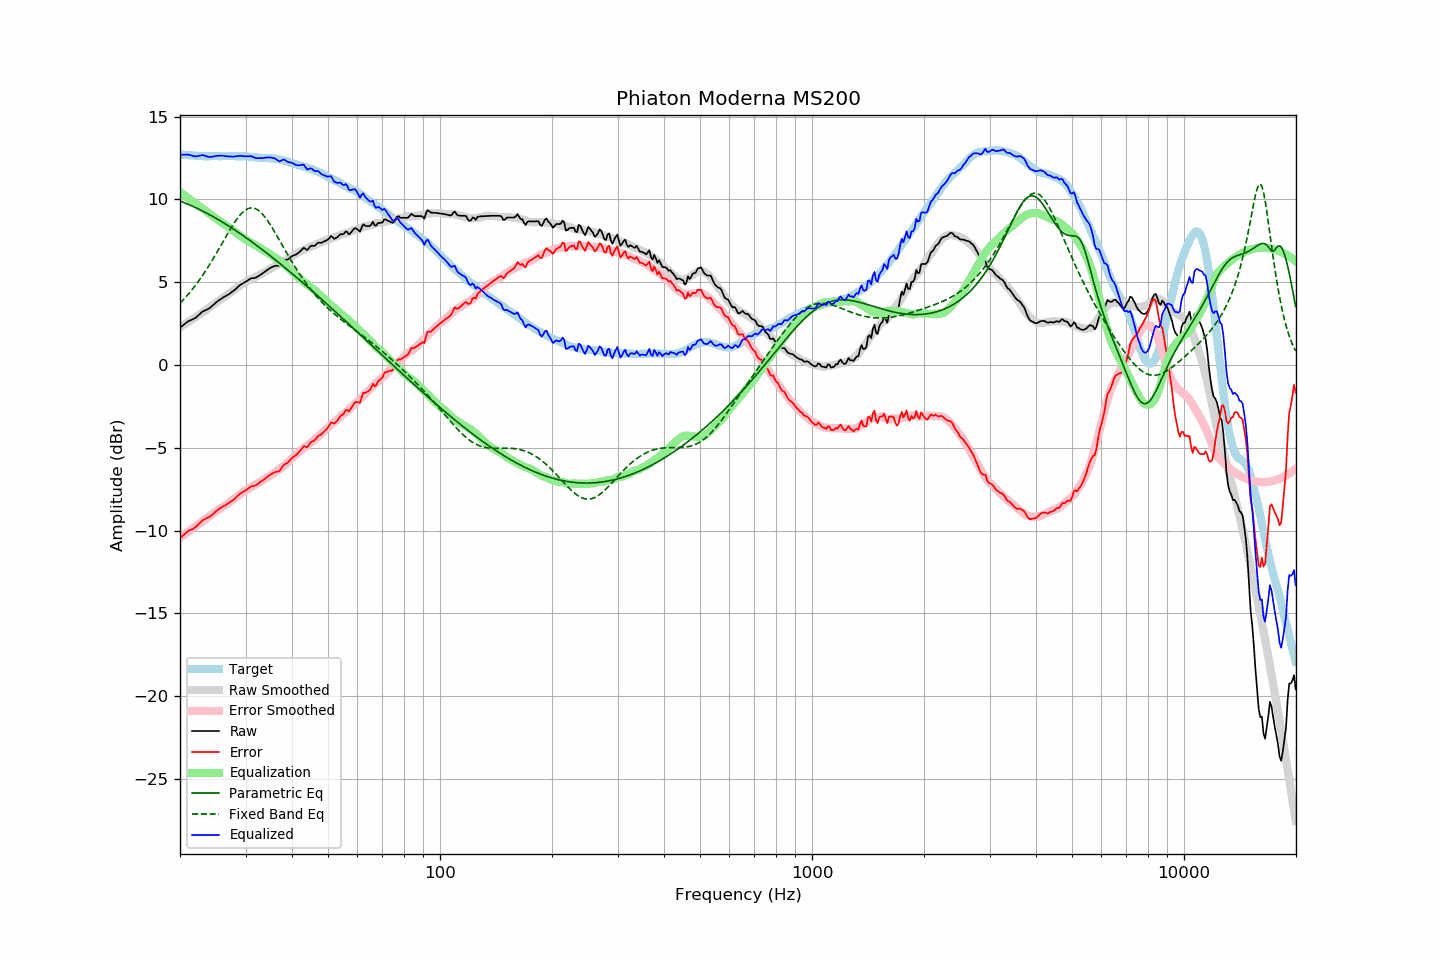

The file beside this chart, header and first rows:
frequency, raw, error, smoothed, error_smoothed, equalization, parametric_eq, fixed_band_eq, equalized_raw, equalized_smoothed, target
20.00, 2.25, -10.47, 2.27, -10.44, 10.44, 9.90, 3.72, 12.69, 12.72, 12.71
20.20, 2.33, -10.38, 2.34, -10.37, 10.37, 9.86, 3.82, 12.70, 12.71, 12.70
20.40, 2.40, -10.29, 2.40, -10.30, 10.30, 9.82, 3.93, 12.70, 12.70, 12.69
20.61, 2.48, -10.22, 2.46, -10.22, 10.22, 9.78, 4.03, 12.70, 12.69, 12.69
20.81, 2.56, -10.11, 2.53, -10.15, 10.15, 9.74, 4.14, 12.71, 12.68, 12.67
21.02, 2.63, -10.04, 2.59, -10.08, 10.08, 9.70, 4.25, 12.71, 12.67, 12.67
21.23, 2.68, -9.98, 2.65, -10.01, 10.01, 9.66, 4.37, 12.68, 12.66, 12.66
21.44, 2.72, -9.95, 2.72, -9.94, 9.94, 9.62, 4.48, 12.65, 12.65, 12.67
21.66, 2.76, -9.90, 2.78, -9.86, 9.86, 9.58, 4.61, 12.62, 12.65, 12.66
21.87, 2.81, -9.84, 2.85, -9.79, 9.79, 9.53, 4.73, 12.60, 12.64, 12.65
22.09, 2.87, -9.77, 2.91, -9.72, 9.72, 9.49, 4.86, 12.59, 12.64, 12.64
22.31, 2.96, -9.68, 2.98, -9.65, 9.65, 9.44, 4.99, 12.61, 12.63, 12.63
22.54, 3.05, -9.58, 3.04, -9.58, 9.58, 9.40, 5.12, 12.63, 12.62, 12.62
22.76, 3.14, -9.48, 3.10, -9.52, 9.52, 9.35, 5.26, 12.66, 12.62, 12.62
22.99, 3.23, -9.38, 3.17, -9.45, 9.45, 9.30, 5.40, 12.68, 12.62, 12.61
23.22, 3.27, -9.33, 3.23, -9.38, 9.38, 9.25, 5.55, 12.65, 12.61, 12.60
23.45, 3.32, -9.29, 3.30, -9.30, 9.30, 9.20, 5.69, 12.62, 12.61, 12.61
23.69, 3.36, -9.24, 3.38, -9.23, 9.23, 9.15, 5.84, 12.59, 12.61, 12.60
23.92, 3.41, -9.19, 3.45, -9.15, 9.15, 9.10, 6.00, 12.56, 12.60, 12.60
24.16, 3.48, -9.13, 3.52, -9.08, 9.08, 9.04, 6.16, 12.56, 12.60, 12.60
24.40, 3.57, -9.04, 3.59, -9.01, 9.01, 8.99, 6.31, 12.58, 12.60, 12.61
24.65, 3.65, -8.96, 3.66, -8.94, 8.94, 8.93, 6.48, 12.59, 12.61, 12.61
24.89, 3.74, -8.87, 3.73, -8.88, 8.88, 8.88, 6.64, 12.62, 12.61, 12.61
25.14, 3.82, -8.79, 3.80, -8.81, 8.81, 8.82, 6.81, 12.63, 12.61, 12.61
25.39, 3.89, -8.72, 3.86, -8.75, 8.75, 8.77, 6.98, 12.64, 12.61, 12.61
25.65, 3.96, -8.65, 3.93, -8.68, 8.68, 8.71, 7.14, 12.64, 12.61, 12.60
25.91, 4.02, -8.60, 4.00, -8.62, 8.62, 8.65, 7.31, 12.63, 12.61, 12.61
26.16, 4.09, -8.53, 4.07, -8.55, 8.55, 8.59, 7.49, 12.64, 12.61, 12.62
26.43, 4.14, -8.48, 4.14, -8.48, 8.48, 8.53, 7.65, 12.61, 12.61, 12.62
26.69, 4.20, -8.42, 4.21, -8.41, 8.41, 8.47, 7.82, 12.61, 12.61, 12.62
26.96, 4.25, -8.37, 4.27, -8.34, 8.34, 8.41, 7.99, 12.59, 12.61, 12.61
27.23, 4.32, -8.29, 4.34, -8.27, 8.27, 8.35, 8.15, 12.59, 12.61, 12.61
27.50, 4.39, -8.22, 4.41, -8.20, 8.20, 8.29, 8.31, 12.59, 12.61, 12.61
27.77, 4.45, -8.17, 4.48, -8.13, 8.13, 8.22, 8.47, 12.58, 12.61, 12.62
28.05, 4.53, -8.09, 4.55, -8.06, 8.06, 8.16, 8.62, 12.59, 12.61, 12.61
28.33, 4.62, -7.98, 4.63, -7.98, 7.98, 8.09, 8.76, 12.60, 12.61, 12.60
28.62, 4.71, -7.89, 4.70, -7.91, 7.91, 8.03, 8.89, 12.61, 12.61, 12.60
28.90, 4.80, -7.81, 4.77, -7.83, 7.83, 7.96, 9.01, 12.63, 12.60, 12.61
29.19, 4.87, -7.73, 4.84, -7.76, 7.76, 7.90, 9.12, 12.63, 12.60, 12.60
29.48, 4.92, -7.68, 4.91, -7.69, 7.69, 7.83, 9.22, 12.61, 12.60, 12.60
29.78, 4.98, -7.62, 4.97, -7.63, 7.63, 7.76, 9.30, 12.60, 12.59, 12.60
30.08, 5.04, -7.57, 5.02, -7.56, 7.56, 7.69, 9.37, 12.60, 12.59, 12.60
30.38, 5.10, -7.49, 5.08, -7.50, 7.50, 7.62, 9.43, 12.60, 12.58, 12.59
30.68, 5.16, -7.42, 5.13, -7.45, 7.45, 7.55, 9.46, 12.60, 12.57, 12.57
30.99, 5.23, -7.34, 5.18, -7.39, 7.39, 7.48, 9.48, 12.62, 12.57, 12.57
31.30, 5.24, -7.32, 5.22, -7.34, 7.34, 7.41, 9.48, 12.57, 12.56, 12.56
31.61, 5.25, -7.30, 5.27, -7.28, 7.28, 7.34, 9.47, 12.53, 12.55, 12.55
31.93, 5.27, -7.27, 5.32, -7.23, 7.23, 7.27, 9.43, 12.50, 12.54, 12.54
32.24, 5.32, -7.22, 5.37, -7.17, 7.17, 7.20, 9.38, 12.49, 12.54, 12.53
32.57, 5.38, -7.14, 5.42, -7.11, 7.11, 7.13, 9.32, 12.49, 12.53, 12.52
32.89, 5.45, -7.07, 5.48, -7.04, 7.04, 7.05, 9.24, 12.49, 12.52, 12.51
33.22, 5.51, -7.00, 5.53, -6.98, 6.98, 6.98, 9.14, 12.49, 12.51, 12.51
33.55, 5.58, -6.93, 5.59, -6.92, 6.92, 6.91, 9.03, 12.50, 12.51, 12.50
33.89, 5.65, -6.86, 5.63, -6.87, 6.87, 6.83, 8.91, 12.52, 12.50, 12.51
34.23, 5.72, -6.78, 5.68, -6.81, 6.81, 6.76, 8.78, 12.53, 12.50, 12.49
34.57, 5.78, -6.71, 5.74, -6.75, 6.75, 6.68, 8.64, 12.53, 12.49, 12.49
34.92, 5.85, -6.63, 5.80, -6.68, 6.68, 6.60, 8.49, 12.53, 12.48, 12.48
35.27, 5.90, -6.59, 5.86, -6.62, 6.62, 6.53, 8.34, 12.52, 12.47, 12.48
35.62, 5.94, -6.53, 5.91, -6.55, 6.55, 6.45, 8.18, 12.49, 12.46, 12.47
35.97, 5.99, -6.47, 5.96, -6.49, 6.49, 6.37, 8.01, 12.48, 12.45, 12.46
... 635 more rows
